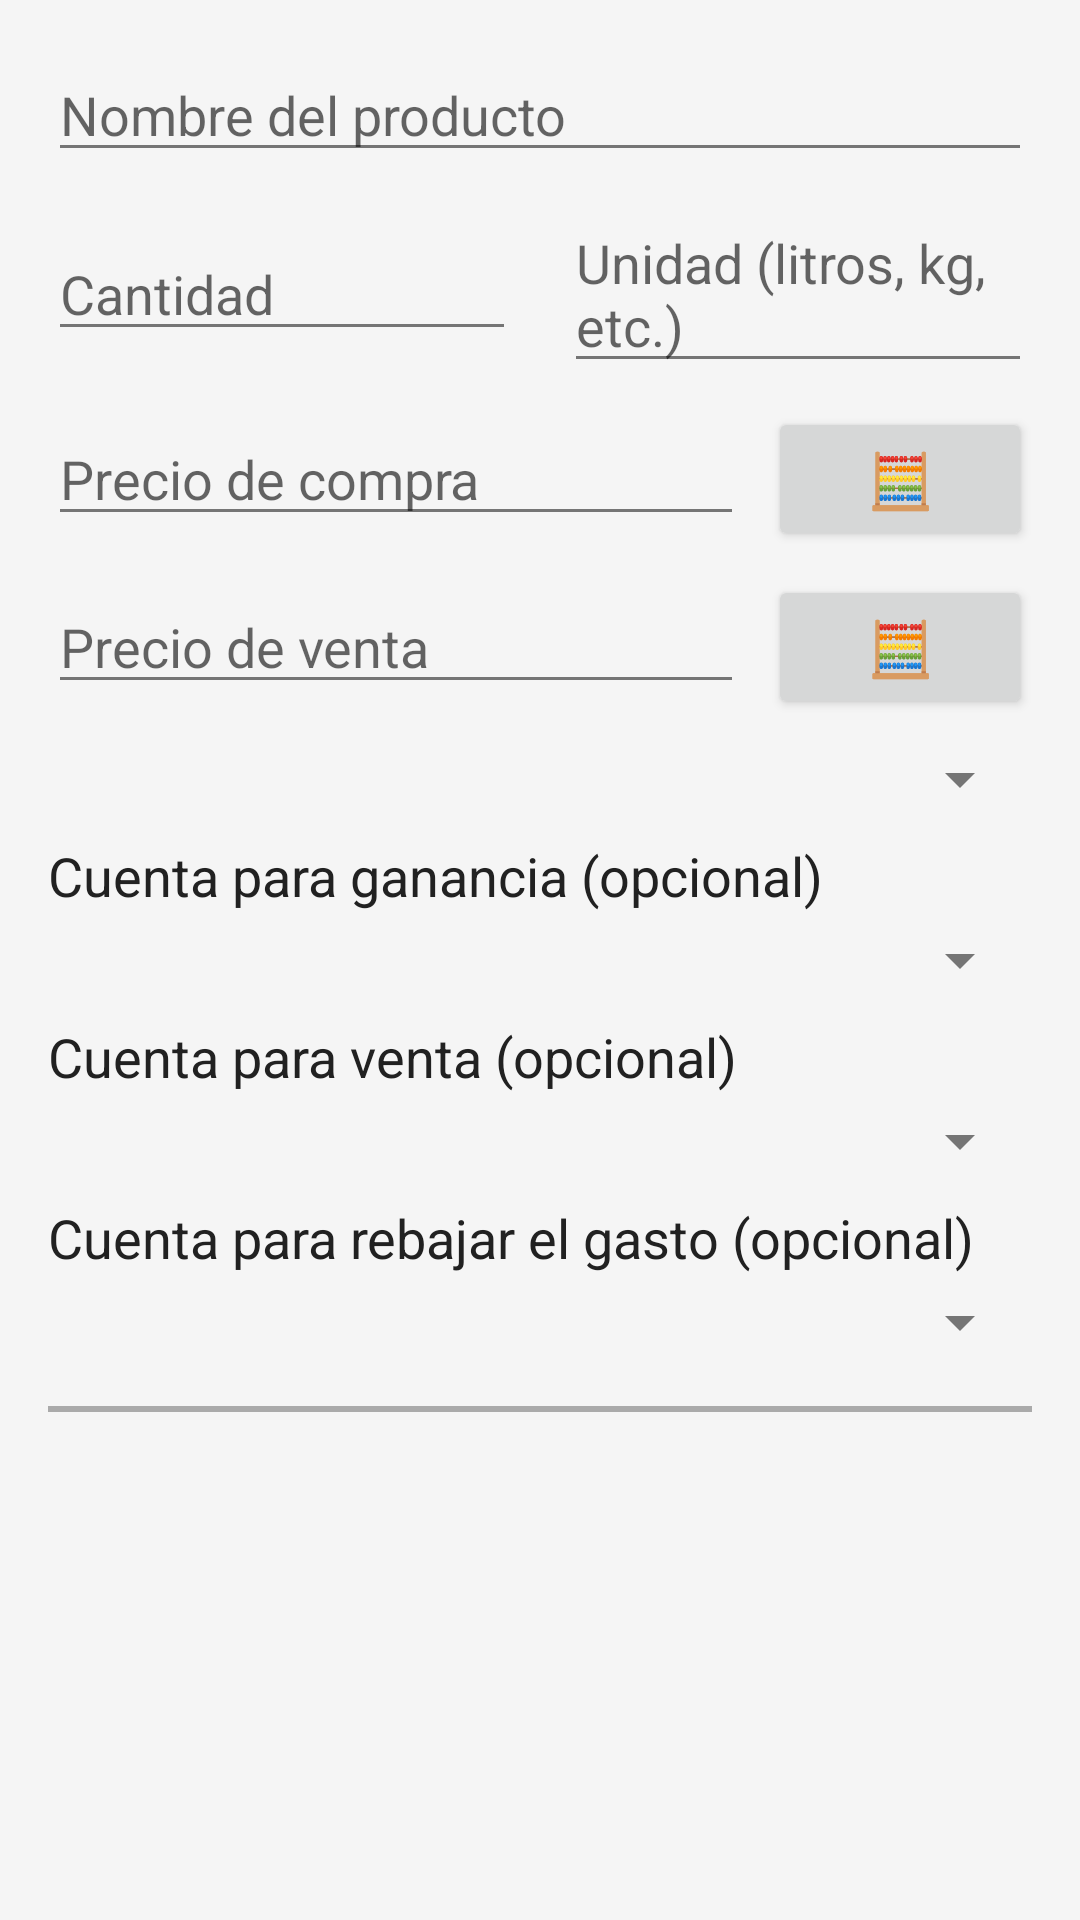

Here is an Android app screen rendered from its layout file. Give the layout XML and the strings, colors and styles it references.
<!-- AndroidManifest.xml: application theme Theme.Cartera -->
<!-- res/layout/dialog_producto.xml -->
<?xml version="1.0" encoding="utf-8"?>
<ScrollView xmlns:android="http://schemas.android.com/apk/res/android"
    android:layout_width="match_parent"
    android:layout_height="wrap_content">
    <LinearLayout
        android:layout_width="match_parent"
        android:layout_height="wrap_content"
        android:orientation="vertical"
        android:padding="16dp">

    <EditText
        android:id="@+id/editTextNombreProducto"
        android:layout_width="match_parent"
        android:layout_height="wrap_content"
        android:hint="Nombre del producto"
        android:layout_marginBottom="8dp"/>

    <LinearLayout
        android:layout_width="match_parent"
        android:layout_height="wrap_content"
        android:orientation="horizontal"
        android:layout_marginBottom="8dp">

        <EditText
            android:id="@+id/editTextCantidadProducto"
            android:layout_width="0dp"
            android:layout_height="wrap_content"
            android:layout_weight="1"
            android:hint="Cantidad"
            android:inputType="numberDecimal"
            android:layout_marginEnd="8dp"/>

        <EditText
            android:id="@+id/editTextUnidadProducto"
            android:layout_width="0dp"
            android:layout_height="wrap_content"
            android:layout_weight="1"
            android:hint="Unidad (litros, kg, etc.)"
            android:layout_marginStart="8dp"/>

    </LinearLayout>

    <LinearLayout
        android:layout_width="match_parent"
        android:layout_height="wrap_content"
        android:orientation="horizontal"
        android:layout_marginBottom="8dp">

        <EditText
            android:id="@+id/editTextPrecioCompra"
            android:layout_width="0dp"
            android:layout_height="wrap_content"
            android:layout_weight="1"
            android:hint="Precio de compra"
            android:inputType="numberDecimal"
            android:layout_marginEnd="8dp"/>

        <Button
            android:id="@+id/buttonCalculatorCompra"
            android:layout_width="wrap_content"
            android:layout_height="wrap_content"
            android:text="🧮"
            android:textSize="18sp"/>

    </LinearLayout>

    <LinearLayout
        android:layout_width="match_parent"
        android:layout_height="wrap_content"
        android:orientation="horizontal"
        android:layout_marginBottom="8dp">

        <EditText
            android:id="@+id/editTextPrecioVentaDefinido"
            android:layout_width="0dp"
            android:layout_height="wrap_content"
            android:layout_weight="1"
            android:hint="Precio de venta"
            android:inputType="numberDecimal"
            android:layout_marginEnd="8dp"/>

        <Button
            android:id="@+id/buttonCalculatorVentaDefinido"
            android:layout_width="wrap_content"
            android:layout_height="wrap_content"
            android:text="🧮"
            android:textSize="18sp"/>

    </LinearLayout>

    <Spinner
        android:id="@+id/spinnerMonedaProducto"
        android:layout_width="match_parent"
        android:layout_height="wrap_content"
        android:layout_marginBottom="8dp"/>

    <TextView
        android:layout_width="match_parent"
        android:layout_height="wrap_content"
        android:text="Cuenta para ganancia (opcional)"
        android:textAppearance="@android:style/TextAppearance.Medium"
        android:layout_marginBottom="4dp"/>

    <Spinner
        android:id="@+id/spinnerCuentaGanancia"
        android:layout_width="match_parent"
        android:layout_height="wrap_content"
        android:layout_marginBottom="8dp"/>

    <TextView
        android:layout_width="match_parent"
        android:layout_height="wrap_content"
        android:text="Cuenta para venta (opcional)"
        android:textAppearance="@android:style/TextAppearance.Medium"
        android:layout_marginBottom="4dp"/>

    <Spinner
        android:id="@+id/spinnerCuentaVenta"
        android:layout_width="match_parent"
        android:layout_height="wrap_content"
        android:layout_marginBottom="8dp"/>

    <TextView
        android:layout_width="match_parent"
        android:layout_height="wrap_content"
        android:text="Cuenta para rebajar el gasto (opcional)"
        android:textAppearance="@android:style/TextAppearance.Medium"
        android:layout_marginBottom="4dp"/>

    <Spinner
        android:id="@+id/spinnerCuentaProducto"
        android:layout_width="match_parent"
        android:layout_height="wrap_content"
        android:layout_marginBottom="8dp"/>

    <View
        android:layout_width="match_parent"
        android:layout_height="2dp"
        android:background="@android:color/darker_gray"
        android:layout_marginTop="8dp"
        android:layout_marginBottom="8dp"/>

    <TextView
        android:id="@+id/textViewAgregarStock"
        android:layout_width="match_parent"
        android:layout_height="wrap_content"
        android:text="Agregar stock adicional (opcional)"
        android:textStyle="bold"
        android:textSize="14sp"
        android:layout_marginBottom="8dp"
        android:visibility="gone"/>

    <LinearLayout
        android:id="@+id/layoutAgregarStock"
        android:layout_width="match_parent"
        android:layout_height="wrap_content"
        android:orientation="vertical"
        android:visibility="gone">

        <EditText
            android:id="@+id/editTextCantidadAdicional"
            android:layout_width="match_parent"
            android:layout_height="wrap_content"
            android:hint="Cantidad adicional"
            android:inputType="numberDecimal"
            android:layout_marginBottom="8dp"/>

        <LinearLayout
            android:layout_width="match_parent"
            android:layout_height="wrap_content"
            android:orientation="horizontal"
            android:layout_marginBottom="8dp">

            <EditText
                android:id="@+id/editTextPrecioCompraAdicional"
                android:layout_width="0dp"
                android:layout_height="wrap_content"
                android:layout_weight="1"
                android:hint="Precio compra adicional"
                android:inputType="numberDecimal"
                android:layout_marginEnd="8dp"/>

            <Button
                android:id="@+id/buttonCalculatorCompraAdicional"
                android:layout_width="wrap_content"
                android:layout_height="wrap_content"
                android:text="🧮"
                android:textSize="18sp"/>

        </LinearLayout>

        <LinearLayout
            android:layout_width="match_parent"
            android:layout_height="wrap_content"
            android:orientation="horizontal"
            android:layout_marginBottom="8dp">

            <EditText
                android:id="@+id/editTextPrecioVentaAdicional"
                android:layout_width="0dp"
                android:layout_height="wrap_content"
                android:layout_weight="1"
                android:hint="Precio venta adicional"
                android:inputType="numberDecimal"
                android:layout_marginEnd="8dp"/>

            <Button
                android:id="@+id/buttonCalculatorVentaAdicional"
                android:layout_width="wrap_content"
                android:layout_height="wrap_content"
                android:text="🧮"
                android:textSize="18sp"/>

        </LinearLayout>

        <TextView
            android:id="@+id/textViewInfoRecalculo"
            android:layout_width="match_parent"
            android:layout_height="wrap_content"
            android:text="Los precios se recalcularán con el promedio ponderado"
            android:textSize="12sp"
            android:textColor="@android:color/darker_gray"/>

    </LinearLayout>

</LinearLayout>
</ScrollView>
<!-- resources referenced by this layout -->
<resources>
  <style name="Theme.Cartera" parent="Theme.MaterialComponents.Light.NoActionBar">
          <item name="colorPrimary">@color/colorPrimary</item>
          <item name="colorPrimaryDark">@color/colorPrimaryDark</item>
          <item name="colorAccent">@color/colorAccent</item>
          <item name="android:windowBackground">@color/colorBackground</item>
          <item name="android:textColorPrimary">@color/colorText</item>
          <item name="android:textColorSecondary">@color/colorTextSecondary</item>
          <item name="android:divider">@color/colorTextSecondary</item>
          
          <item name="navigationViewStyle">@style/Widget.Cartera.NavigationView</item>
      </style>
  <color name="colorPrimary">#1976D2</color>
  <color name="colorPrimaryDark">#1565C0</color>
  <color name="colorAccent">#03A9F4</color>
  <color name="colorBackground">#F5F5F5</color>
  <color name="colorText">#212121</color>
  <color name="colorTextSecondary">#757575</color>
  <style name="Widget.Cartera.NavigationView" parent="Widget.MaterialComponents.NavigationView">
          <item name="android:background">@color/white</item>
          <item name="itemIconTint">@color/colorMenuIcon</item>
          <item name="itemTextColor">@color/colorText</item>
          <item name="itemBackground">@drawable/nav_item_background</item>
      </style>
  <color name="white">#FFFFFF</color>
  <color name="colorMenuIcon">#1976D2</color>
  <!-- drawable nav_item_background (drawable) -->
  <?xml version="1.0" encoding="utf-8"?>
  <selector xmlns:android="http://schemas.android.com/apk/res/android">
      <item android:drawable="@color/colorMenuItemSelected" android:state_checked="true"/>
      <item android:drawable="@android:color/transparent"/>
  </selector>
  <color name="colorMenuItemSelected">#E3F2FD</color>
</resources>
